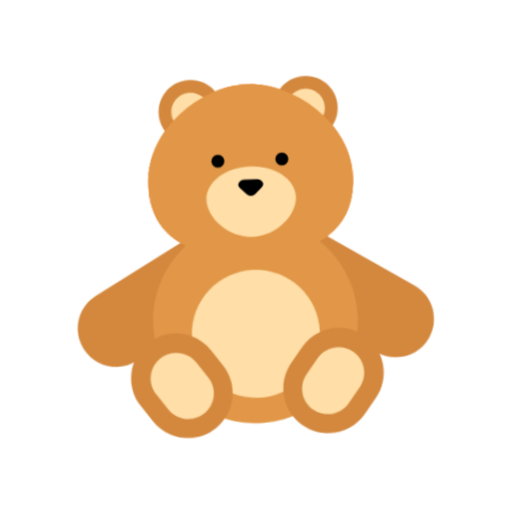
t = 0.00 s
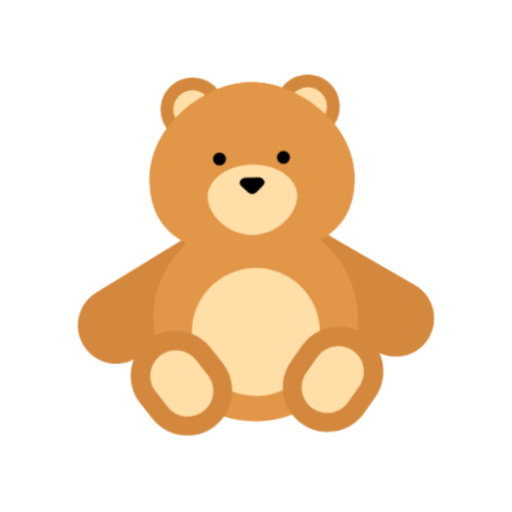
t = 0.40 s
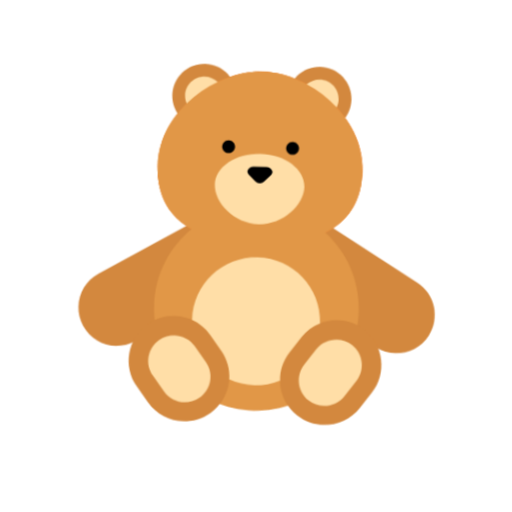
t = 1.20 s
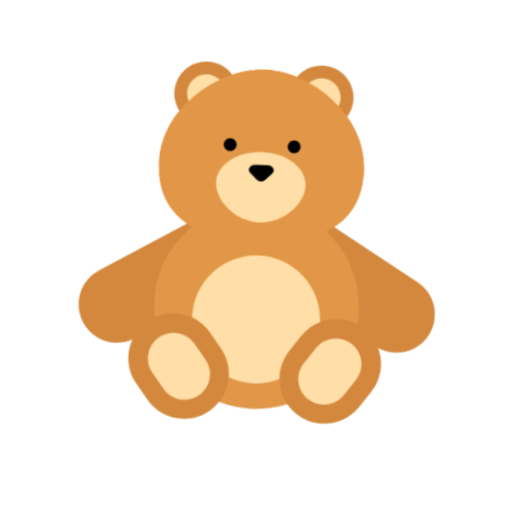
t = 1.60 s
t = 2.00 s: frame unchanged from t = 1.20 s, image omitted
t = 2.80 s: frame unchanged from t = 0.40 s, image omitted

The animated SVG that drew these frames (rendered in a browser with its animation timeline set to each time). Animation: 1 CSS @keyframes rule; one cycle of 3.20 s, repeats indefinitely.

<svg xmlns="http://www.w3.org/2000/svg" viewBox="0 0 320 320" role="img"><title>teddy bear</title><style>@media(prefers-reduced-motion:no-preference){.art{transform-origin:160px 210px;animation:float 3.2s ease-in-out infinite}@keyframes float{0%,100%{transform:translateY(0) rotate(-2deg)}50%{transform:translateY(-9px) rotate(2deg)}}}</style><g class="art"><svg viewBox="0 0 32 32" fill="none" xmlns="http://www.w3.org/2000/svg" x="32" y="32" width="256" height="256">
<path d="M11.5 7.07031C12.8807 7.07031 14 5.95102 14 4.57031C14 3.1896 12.8807 2.07031 11.5 2.07031C10.1193 2.07031 9.00002 3.1896 9.00002 4.57031C9.00002 5.95102 10.1193 7.07031 11.5 7.07031Z" fill="#D3883E"/>
<path d="M20.5 7.07031C21.8807 7.07031 23 5.95102 23 4.57031C23 3.1896 21.8807 2.07031 20.5 2.07031C19.1193 2.07031 18 3.1896 18 4.57031C18 5.95102 19.1193 7.07031 20.5 7.07031Z" fill="#D3883E"/>
<path d="M17.5625 15.561C18.4255 14.1466 20.2717 13.6996 21.686 14.5625L28.5152 18.7293C29.9296 19.5923 30.3766 21.4384 29.5137 22.8528C28.6507 24.2672 26.8046 24.7142 25.3902 23.8512L18.561 19.6844C17.1466 18.8215 16.6996 16.9753 17.5625 15.561Z" fill="#D3883E"/>
<path d="M3.5981 18.6791C2.16322 19.5075 1.67159 21.3423 2.50002 22.7772C3.32845 24.2121 5.16322 24.7037 6.5981 23.8753L13.5263 19.8753C14.9612 19.0468 15.4528 17.2121 14.6244 15.7772C13.7959 14.3423 11.9612 13.8507 10.5263 14.6791L3.5981 18.6791Z" fill="#D3883E"/>
<path d="M24 10.152C24 14.5703 20.4183 16.0703 16 16.0703C11.5817 16.0703 8 14.5703 8 10.152C8 5.73376 12.5 2.57031 16 2.57031C19.5 2.57031 24 5.73376 24 10.152Z" fill="#E19747"/>
<path d="M24 10.152C24 14.5703 20.4183 16.0703 16 16.0703C11.5817 16.0703 8 14.5703 8 10.152C8 5.73376 12.5 2.57031 16 2.57031C19.5 2.57031 24 5.73376 24 10.152Z" fill="#FF822D"/>
<path d="M21.2306 15.017C22.9268 14.1147 24 12.5706 24 10.152C24 5.73376 19.5 2.57031 16 2.57031C12.5 2.57031 8 5.73376 8 10.152C8 12.5706 9.07322 14.1147 10.7694 15.017C9.07322 16.4839 8 18.6518 8 21.0703C8 25.4886 11.5817 29.0703 16 29.0703C20.4183 29.0703 24 25.4886 24 21.0703C24 18.6518 22.9268 16.4839 21.2306 15.017Z" fill="#E19747"/>
<path d="M7.54033 22.5206C9.09088 21.3663 11.2835 21.6876 12.4378 23.2381L13.3335 24.4413C14.4877 25.9919 14.1665 28.1845 12.6159 29.3388C11.0654 30.493 8.87271 30.1718 7.71846 28.6212L6.82277 27.418C5.66852 25.8675 5.98979 23.6748 7.54033 22.5206ZM24.4714 22.5206C22.9208 21.3663 20.7282 21.6876 19.5739 23.2381L18.6782 24.4413C17.524 25.9919 17.8453 28.1845 19.3958 29.3388C20.9463 30.493 23.139 30.1718 24.2933 28.6212L25.189 27.418C26.3432 25.8675 26.0219 23.6748 24.4714 22.5206Z" fill="#D3883E"/>
<path d="M21.856 5.21241C21.9484 5.01777 22 4.80007 22 4.57031C22 3.74189 21.3284 3.07031 20.5 3.07031C20.1042 3.07031 19.7442 3.22361 19.4762 3.47406C20.339 3.91389 21.158 4.50226 21.856 5.21241ZM12.5239 3.47406C12.2558 3.22361 11.8958 3.07031 11.5 3.07031C10.6716 3.07031 10 3.74189 10 4.57031C10 4.80007 10.0517 5.01777 10.144 5.21241C10.842 4.50226 11.661 3.91389 12.5239 3.47406ZM19.5 11.5C19.5 12.8807 17.933 14.5 16 14.5C14.067 14.5 12.5 12.8807 12.5 11.5C12.5 10.1193 14.067 9 16 9C17.933 9 19.5 10.1193 19.5 11.5ZM21 22.0703L20.9998 22.1117C20.4515 22.3466 19.9559 22.7251 19.574 23.2381L18.6783 24.4413C18.1829 25.1067 17.9593 25.8904 17.988 26.6595C17.3787 26.9238 16.7065 27.0703 16 27.0703C15.298 27.0703 14.6298 26.9256 14.0236 26.6645C14.0534 25.8938 13.8299 25.1082 13.3335 24.4413L12.4378 23.2381C12.0532 22.7214 11.5532 22.3412 11.0001 22.1067L11 22.0703C11 19.3089 13.2386 17.0703 16 17.0703C18.7614 17.0703 21 19.3089 21 22.0703ZM11.2639 24.1508C10.6043 23.2648 9.35138 23.0812 8.46535 23.7408C7.57933 24.4003 7.39575 25.6533 8.05532 26.5393L8.95101 27.7425C9.61058 28.6286 10.8635 28.8121 11.7496 28.1526C12.6356 27.493 12.8192 26.24 12.1596 25.354L11.2639 24.1508ZM23.5464 23.7408C22.6604 23.0812 21.4074 23.2648 20.7478 24.1508L19.8521 25.354C19.1926 26.24 19.3762 27.493 20.2622 28.1526C21.1482 28.8121 22.4012 28.6286 23.0607 27.7425L23.9564 26.5393C24.616 25.6533 24.4324 24.4003 23.5464 23.7408Z" fill="#FFDEA7"/>
<path d="M14 8.5C14 8.77614 13.7761 9 13.5 9C13.2239 9 13 8.77614 13 8.5C13 8.22386 13.2239 8 13.5 8C13.7761 8 14 8.22386 14 8.5Z" fill="black"/>
<path d="M19 8.5C19 8.77614 18.7761 9 18.5 9C18.2239 9 18 8.77614 18 8.5C18 8.22386 18.2239 8 18.5 8C18.7761 8 19 8.22386 19 8.5Z" fill="black"/>
<path d="M15.0422 10.2987C15.1196 10.1228 15.2955 10 15.5 10H16.5C16.7045 10 16.8804 10.1228 16.9578 10.2987C17.0113 10.4201 16.9473 10.5527 16.8536 10.6464L16.3536 11.1464C16.1583 11.3417 15.8417 11.3417 15.6464 11.1464L15.1464 10.6464C15.0527 10.5527 14.9887 10.4201 15.0422 10.2987Z" fill="black"/>
</svg>
</g></svg>
